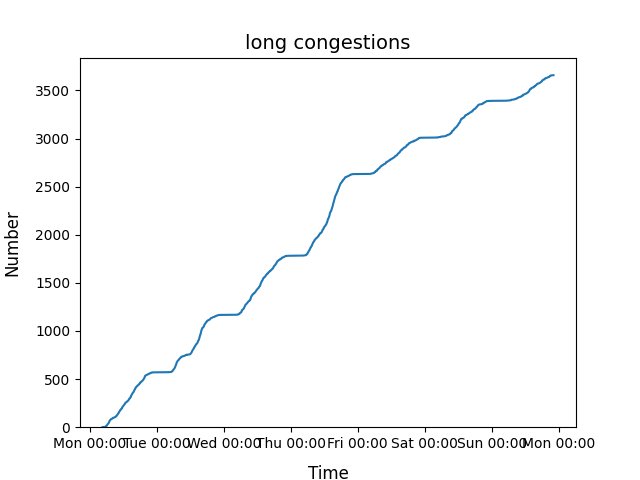

The file beside this chart, header and first rows:
2022-01-03 05:37:11.883554, 1
2022-01-03 05:37:29.721564, 2
2022-01-03 05:50:14.949134, 3
2022-01-03 05:50:31.504071, 4
2022-01-03 06:00:28.614104, 5
2022-01-03 06:03:55.811976, 6
2022-01-03 06:04:44.346504, 7
2022-01-03 06:05:20.341719, 8
2022-01-03 06:08:55.862590, 9
2022-01-03 06:12:56.810170, 10
2022-01-03 06:14:56.165302, 11
2022-01-03 06:18:23.627339, 12
2022-01-03 06:21:18.391452, 13
2022-01-03 06:23:14.236728, 14
2022-01-03 06:23:28.089549, 15
2022-01-03 06:30:04.575123, 16
2022-01-03 06:32:46.039681, 17
2022-01-03 06:36:07.779413, 18
2022-01-03 06:40:55.503747, 19
2022-01-03 06:41:53.573831, 20
2022-01-03 06:42:01.823416, 21
2022-01-03 06:47:34.783652, 22
2022-01-03 06:48:55.896827, 23
2022-01-03 06:49:46.110749, 24
2022-01-03 06:52:44.622711, 25
2022-01-03 07:00:28.580319, 26
2022-01-03 07:04:34.828156, 27
2022-01-03 07:05:30.021772, 28
2022-01-03 07:06:11.322266, 29
2022-01-03 07:11:14.589358, 30
2022-01-03 07:14:25.649875, 31
2022-01-03 07:18:21.847904, 32
2022-01-03 07:21:20.404679, 33
2022-01-03 07:22:02.808859, 34
2022-01-03 07:26:48.321761, 35
2022-01-03 07:28:02.852788, 36
2022-01-03 07:30:36.354790, 37
2022-01-03 07:31:43.453173, 38
2022-01-03 07:33:54.849621, 39
2022-01-03 07:36:51.887423, 40
2022-01-03 07:42:09.743536, 41
2022-01-03 07:42:44.251629, 42
2022-01-03 07:45:09.995341, 43
2022-01-03 07:45:25.574634, 44
2022-01-03 07:47:29.611396, 45
2022-01-03 07:47:42.516359, 46
2022-01-03 07:48:59.897830, 47
2022-01-03 07:49:26.926529, 48
2022-01-03 07:50:34.165453, 49
2022-01-03 07:50:45.166245, 50
2022-01-03 07:52:51.930065, 51
2022-01-03 07:53:54.229508, 52
2022-01-03 07:57:18.287395, 53
2022-01-03 07:58:42.544327, 54
2022-01-03 07:59:43.715494, 55
2022-01-03 08:00:37.047959, 56
2022-01-03 08:03:22.215365, 57
2022-01-03 08:04:20.796274, 58
2022-01-03 08:13:10.867800, 59
2022-01-03 08:13:18.723214, 60
2022-01-03 08:18:29.800061, 61
... 35,739 more rows
